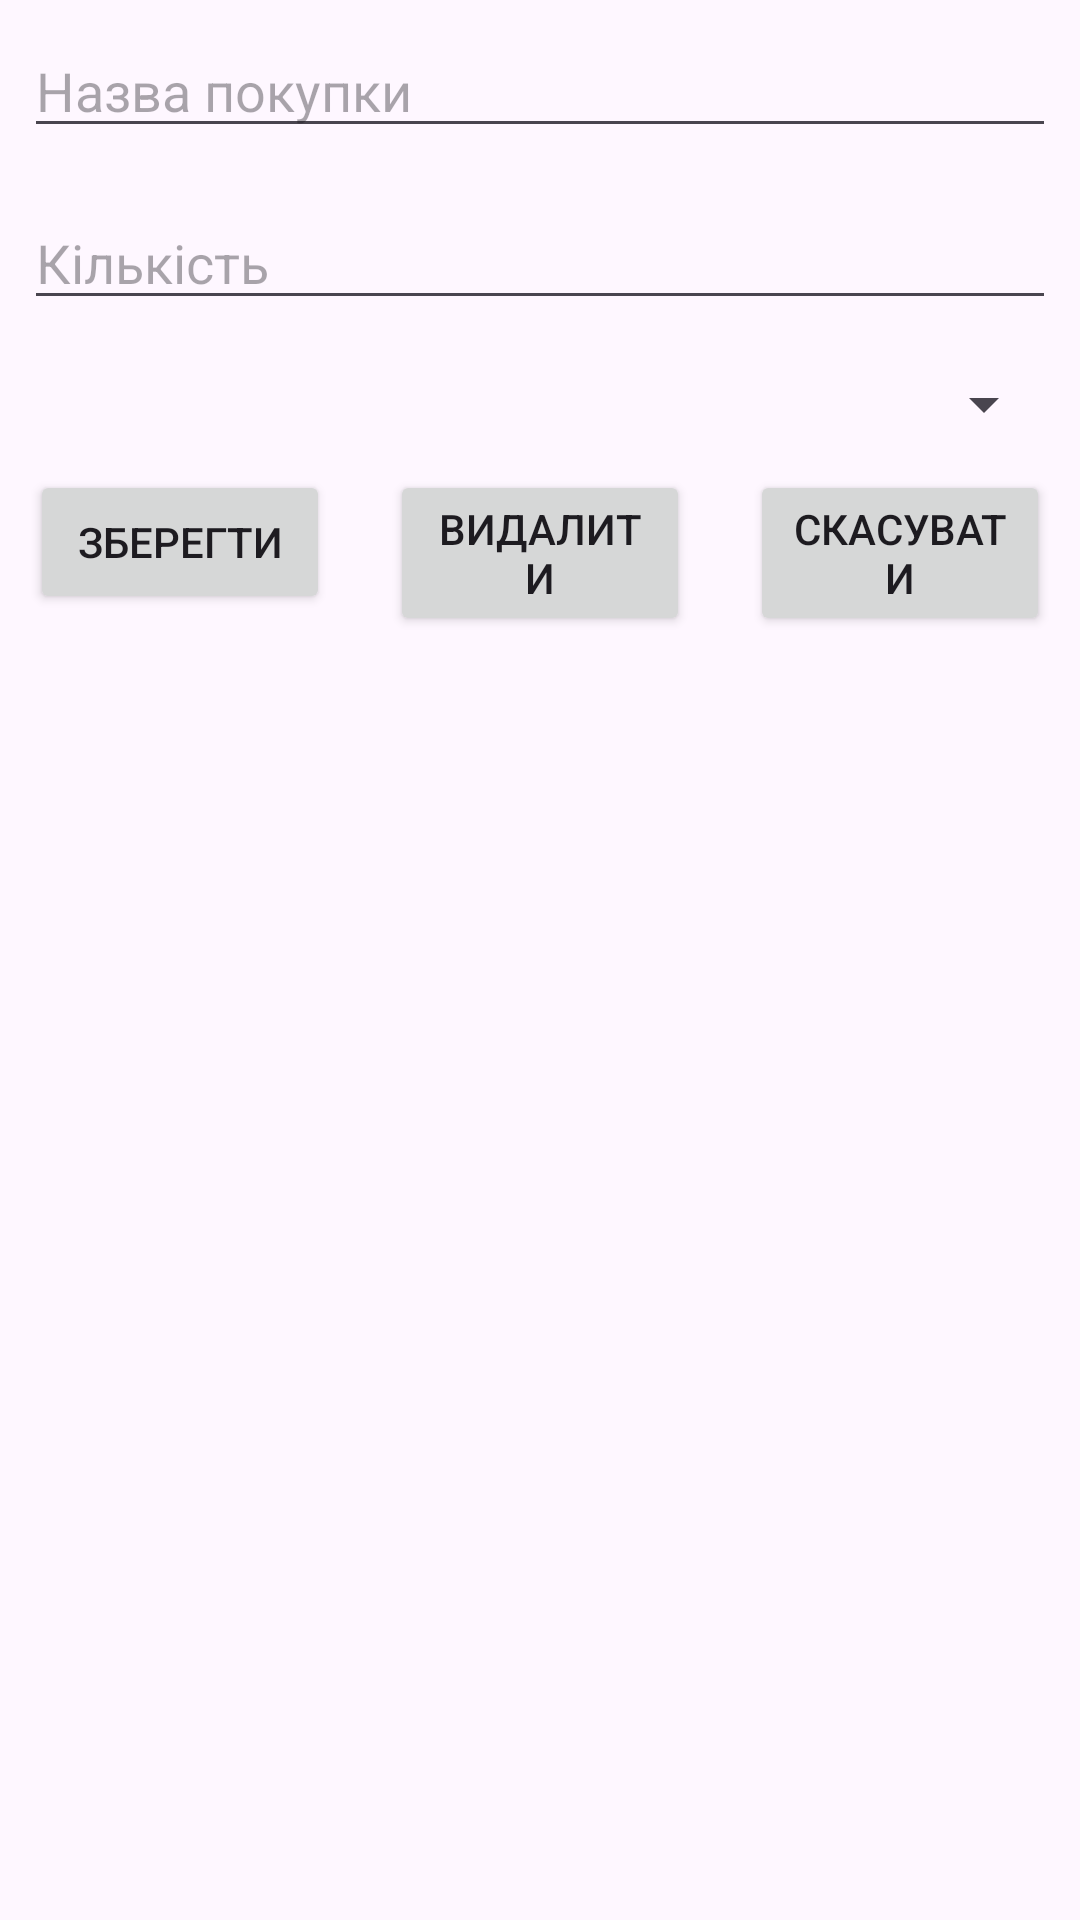

Android layout source for this screen:
<!-- AndroidManifest.xml: application theme Theme.MyApplicationProductBD -->
<!-- res/layout/activity_product_form.xml -->
<?xml version="1.0" encoding="utf-8"?>
<androidx.constraintlayout.widget.ConstraintLayout xmlns:android="http://schemas.android.com/apk/res/android"
    xmlns:app="http://schemas.android.com/apk/res-auto"
    xmlns:tools="http://schemas.android.com/tools"
    android:layout_width="match_parent"
    android:layout_height="match_parent"
    tools:context=".ProductFormActivity">

    <AutoCompleteTextView
        android:id="@+id/etProductName"
        android:layout_width="0dp"
        android:layout_height="wrap_content"
        android:hint="@string/hint_product_name"
        android:inputType="text"
        android:completionThreshold="1"
        android:layout_margin="8dp"
        app:layout_constraintTop_toTopOf="parent"
        app:layout_constraintLeft_toLeftOf="parent"
        app:layout_constraintRight_toRightOf="parent"
        app:layout_constraintBottom_toTopOf="@+id/etProductCount" />

    <EditText
        android:id="@+id/etProductCount"
        android:layout_width="0dp"
        android:layout_height="wrap_content"
        android:hint="@string/hint_product_count"
        android:inputType="numberDecimal"
        android:layout_margin="8dp"
        app:layout_constraintTop_toBottomOf="@+id/etProductName"
        app:layout_constraintLeft_toLeftOf="parent"
        app:layout_constraintRight_toRightOf="parent"
        app:layout_constraintBottom_toTopOf="@+id/spinnerType" />

    <Spinner
        android:id="@+id/spinnerType"
        android:layout_width="0dp"
        android:layout_height="wrap_content"
        android:layout_margin="8dp"
        app:layout_constraintTop_toBottomOf="@+id/etProductCount"
        app:layout_constraintLeft_toLeftOf="parent"
        app:layout_constraintRight_toRightOf="parent"
        app:layout_constraintBottom_toTopOf="@+id/btnSaveProduct" />

    <Button
        android:id="@+id/btnSaveProduct"
        android:layout_width="0dp"
        android:layout_height="wrap_content"
        android:text="@string/btn_save"
        android:onClick="save"
        android:layout_margin="10dp"
        app:layout_constraintHorizontal_weight="1"
        app:layout_constraintTop_toBottomOf="@+id/spinnerType"
        app:layout_constraintLeft_toLeftOf="parent"
        app:layout_constraintRight_toLeftOf="@+id/btnDeleteProduct" />

    <Button
        android:id="@+id/btnDeleteProduct"
        android:layout_width="0dp"
        android:layout_height="wrap_content"
        android:text="@string/btn_delete"
        android:onClick="delete"
        android:layout_margin="10dp"
        app:layout_constraintHorizontal_weight="1"
        app:layout_constraintTop_toBottomOf="@+id/spinnerType"
        app:layout_constraintLeft_toRightOf="@+id/btnSaveProduct"
        app:layout_constraintRight_toLeftOf="@+id/btnCancelProduct" />

    <Button
        android:id="@+id/btnCancelProduct"
        android:layout_width="0dp"
        android:layout_height="wrap_content"
        android:text="@string/btn_cancel"
        android:onClick="cancel"
        android:layout_margin="10dp"
        app:layout_constraintHorizontal_weight="1"
        app:layout_constraintTop_toBottomOf="@+id/spinnerType"
        app:layout_constraintLeft_toRightOf="@+id/btnDeleteProduct"
        app:layout_constraintRight_toRightOf="parent" />

</androidx.constraintlayout.widget.ConstraintLayout>
<!-- resources referenced by this layout -->
<resources>
  <string name="btn_cancel">Скасувати</string>
  <string name="btn_delete">Видалити</string>
  <string name="btn_save">Зберегти</string>
  <string name="hint_product_count">Кількість</string>
  <string name="hint_product_name">Назва покупки</string>
  <style name="Theme.MyApplicationProductBD" parent="Base.Theme.MyApplicationProductBD" />
  <style name="Base.Theme.MyApplicationProductBD" parent="Theme.Material3.DayNight.NoActionBar">
          
          
      </style>
</resources>
